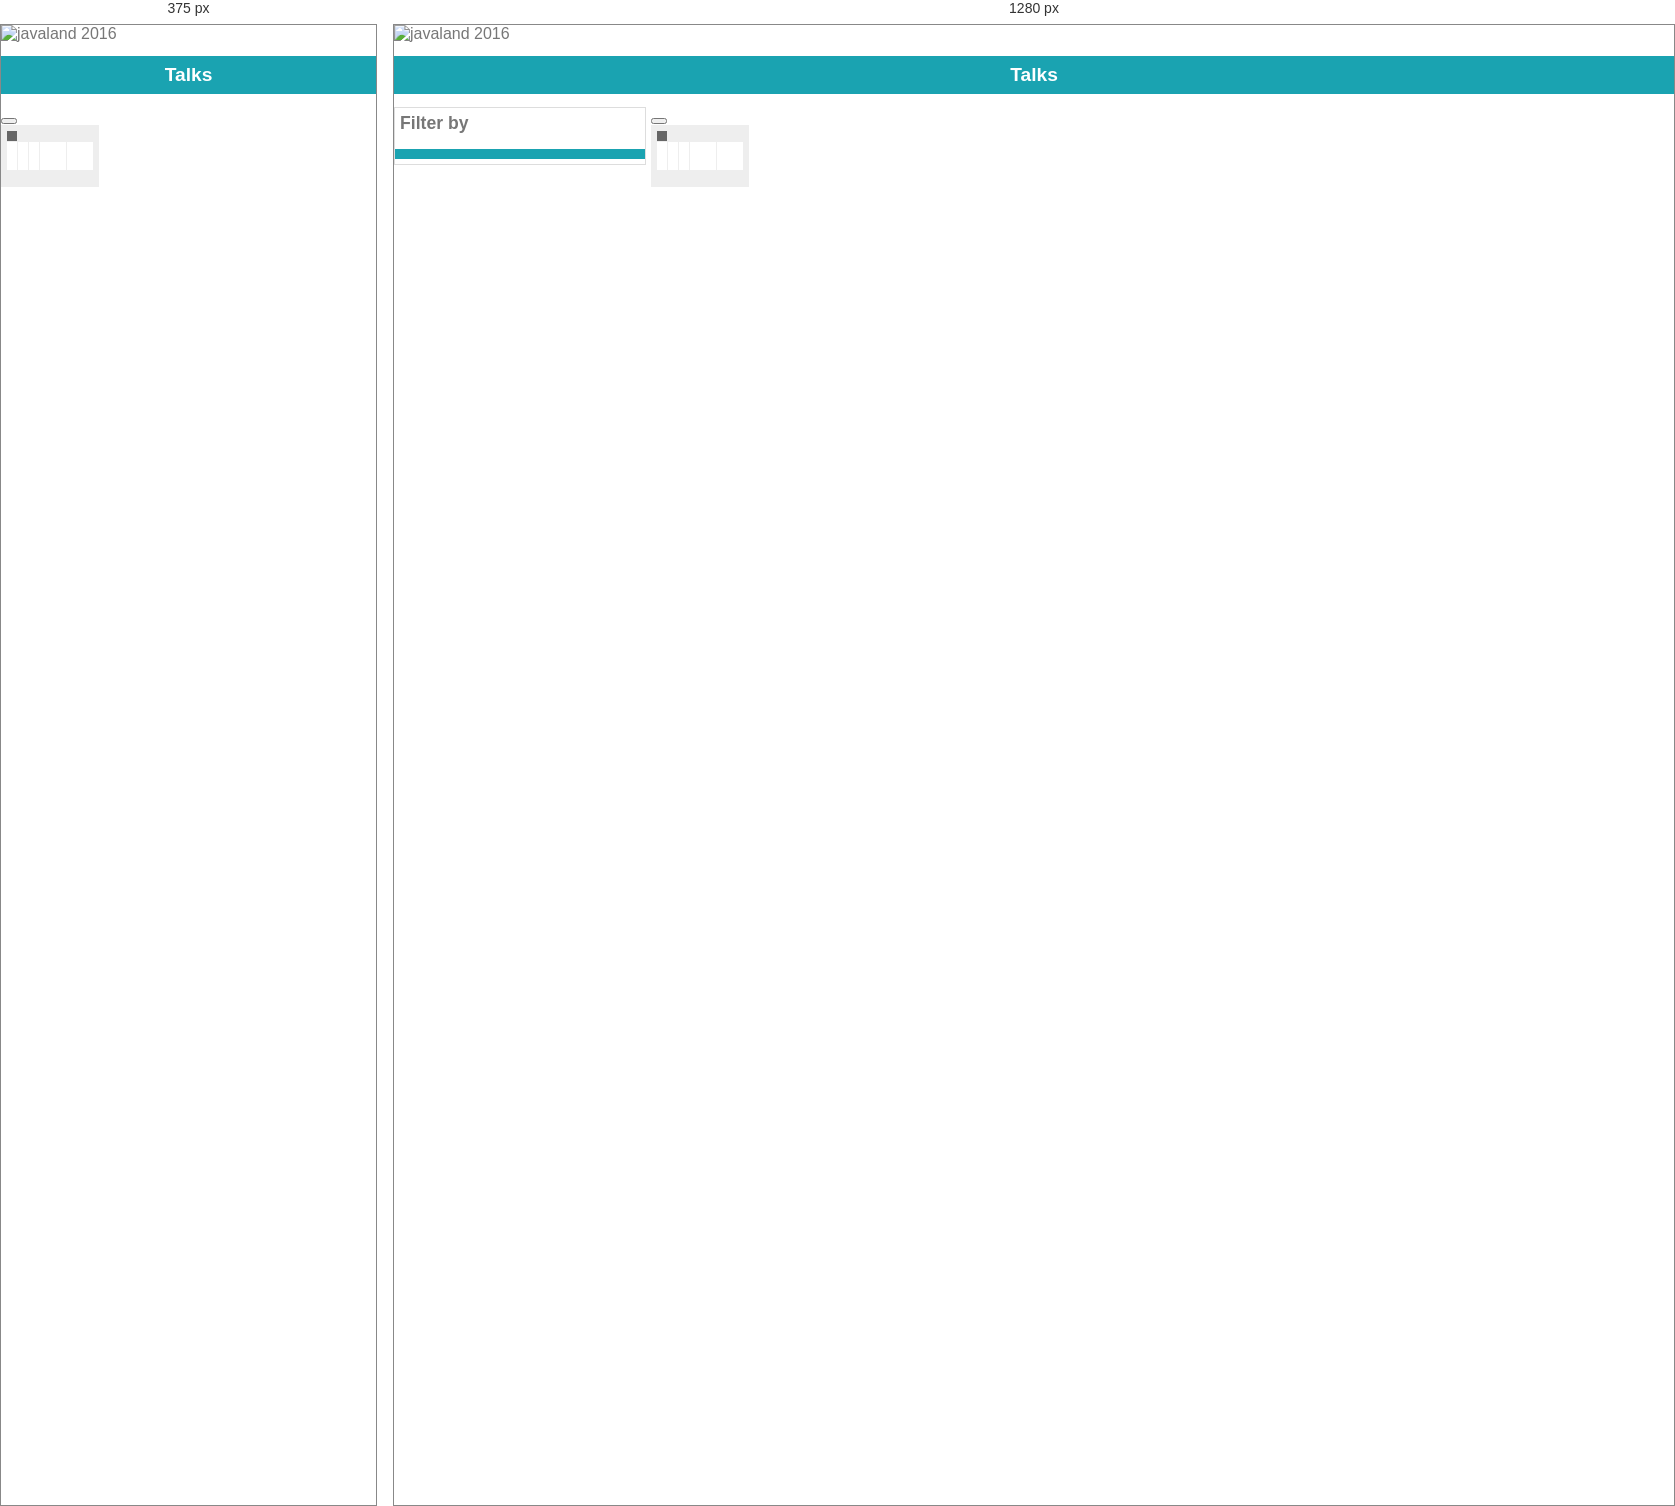
Rendered at 375 px and 1280 px, left to right.

<!-- file: index.html -->
<!DOCTYPE html>
<html>
<head lang="de">
    <meta charset="UTF-8">
    <script type='text/javascript' src='js/jquery-2.1.4.min.js'></script>
    <script type='text/javascript' src='js/underscore-min.js'></script>
    <script type='text/javascript' src='js/knockout-min-3.3.0.js'></script>
    <link rel="stylesheet" type="text/css" href="css/pure-min.css"/>
    <link rel="stylesheet" type="text/css" href="css/dukecon.css"/>
    <title>DukeCon</title>
</head>
<body>
<div class="header">
    <img src="img/logo_javaland.gif" title="javaland 2016"/>
    <h1>Talks</h1>
</div>
<div id="main" class="content pure-g">

    <div id="nav" class="pure-u">
        <h2>Filter by</h2>
        <div class="filter-box" data-bind="foreach: filters">
            <span class="filter-category" data-bind="text:title"></span>
            <div class="filter-values" data-bind="foreach: filtervalues">
            <div><input type="checkbox" data-bind="value: $data, checked: $parent.selected" /><span data-bind="text: $data"></span></div>
            </div>
        </div>
    </div>
</div>

<div>
    <div data-bind="foreach: days">
        <button class="pure-button" type="button" data-bind="text: $data, click: $parent.updateDay"/>
    </div>
</div>

    <table>
        <thead>
        <tr data-bind="foreach: headers">
            <th data-bind="click: $parent.sort, text: title, attr: { class: cssClass }"></th>
        </tr>
        </thead>
        <tbody data-bind="foreach: talks">
        <tr>
            <td class="time"><span data-bind="text: startDisplayed" /></td>
            <td class="track"><span data-bind="text: track" /></td>
            <td class="room"><span data-bind="text: location" /></td>
            <td class="title"><a class="clickable" data-bind="click: detailView, text: title" ></a></td>
            <td class="abstract">
                <div>
                    <span data-bind="text: shortAbstract" />
                </div>
                <a href="#" data-bind="click: toggleDetail, text: toggleText"></a>
            </td>
        </tr>
        <tr>
            <td colspan="5" class="more folded" data-bind="attr: { id: id}">
                <div data-bind="text: fullAbstract" />
            </td>
        </tr>
        </tbody>
    </table>
</div>

<!--
    TODO:
    - get rid of table, make responsive
    - create slidable controls for filter
    - show schedule by day
    - colors/icons for tracks, icons for rooms, language and level
-->


<script type='text/javascript' src='js/dukecon.js'></script>
</body>
</html>

/* @media block from dukecon.css */
@media all and (max-width: 460px) {
    #nav {
        float:none;
        display: none;
    }
}

/* @media block from dukecon.css */
@media all and (min-width: 461px) {
    #nav {
        float:left;
        display: inline-block;
    }
}